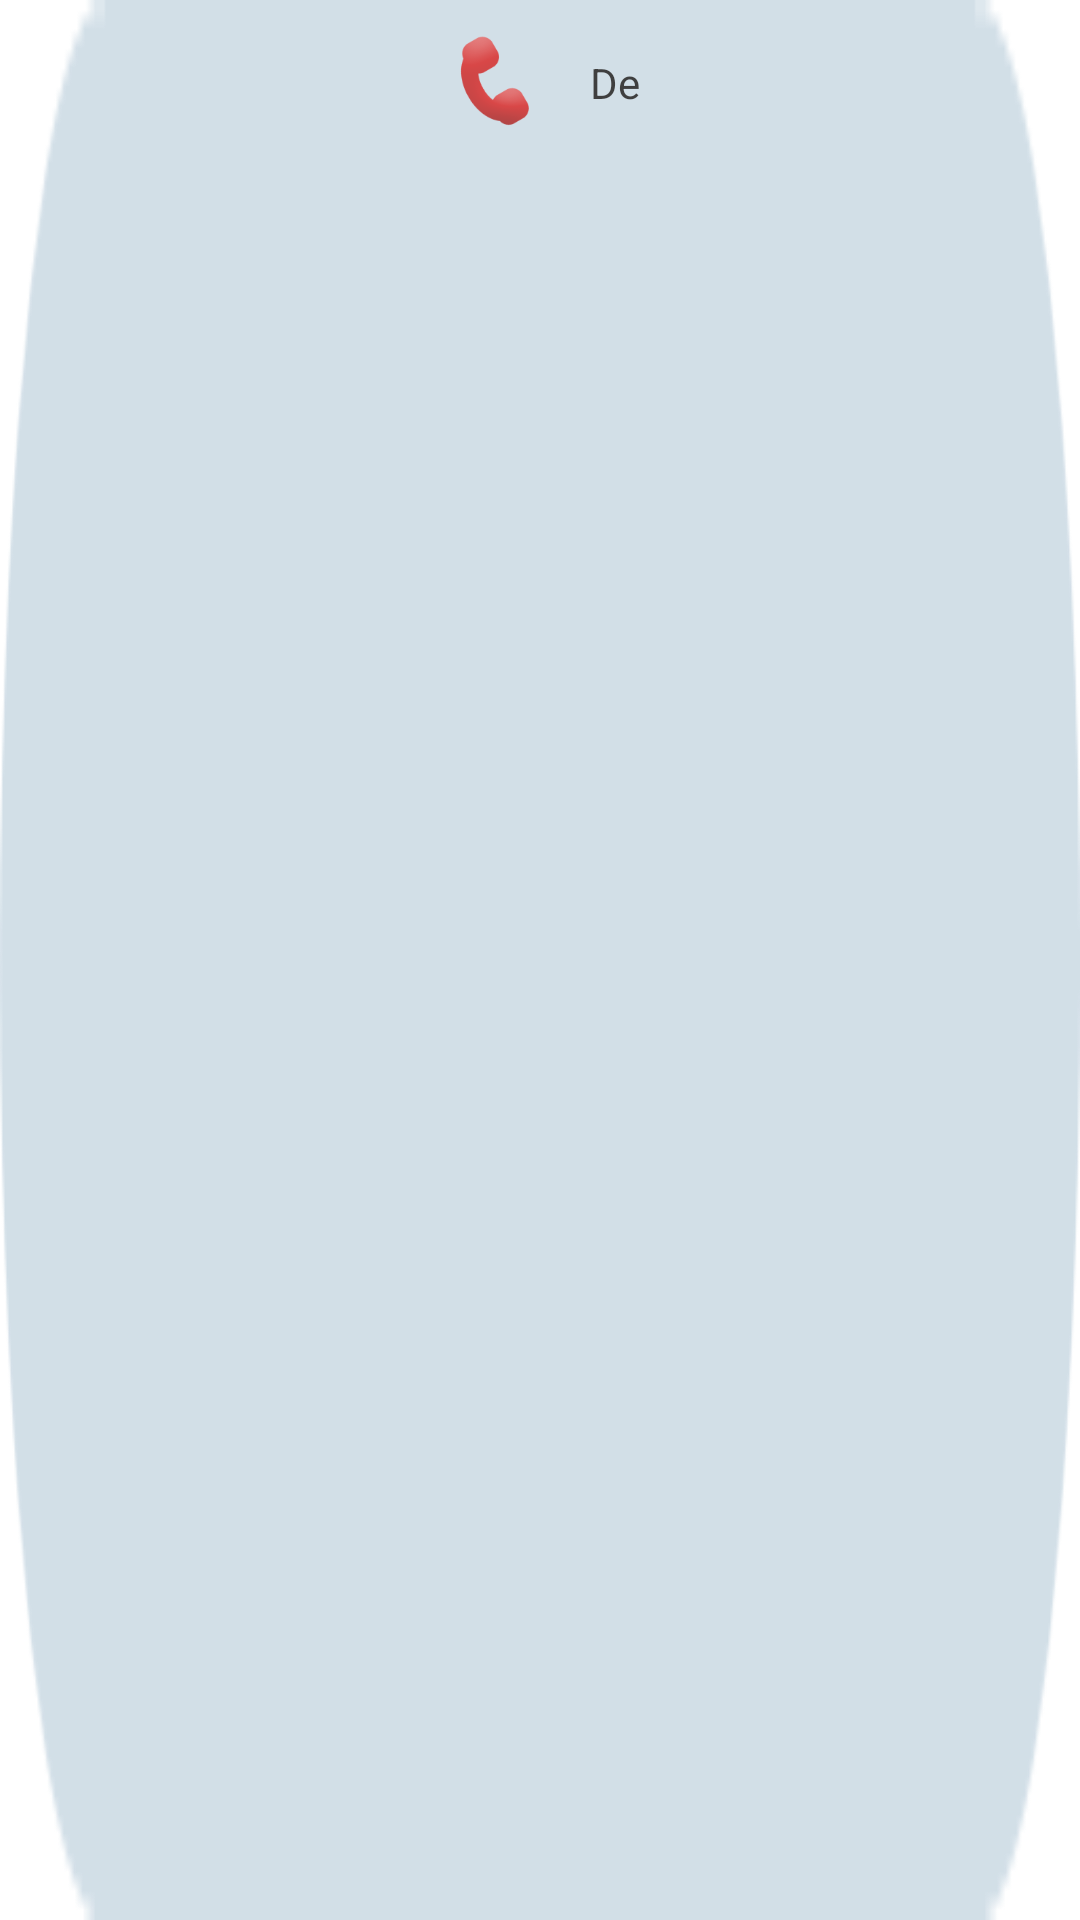

Layout XML and referenced resources for this Android screen:
<!-- AndroidManifest.xml: application theme CustomActionBarTheme -->
<!-- res/layout/toast_layout.xml -->
<LinearLayout xmlns:android="http://schemas.android.com/apk/res/android"
    android:id="@+id/toast_layout_root"
    android:layout_width="wrap_content"
    android:layout_height="wrap_content"
    android:layout_gravity="bottom|center_horizontal"
    android:layout_marginBottom="20dp"
    android:background="@drawable/toast_background"
    android:minWidth="225sp"
    android:orientation="vertical"
    android:padding="10dp"
    android:alpha=".75">

    <LinearLayout
        android:layout_width="wrap_content"
        android:layout_height="wrap_content"
        android:layout_gravity="bottom|center_horizontal">

        <ImageView
            android:layout_width="35dp"
            android:layout_height="35dp"
            android:layout_gravity="center_vertical|center_horizontal"
            android:src="@drawable/ic_launcher" />

        <TextView
            android:id="@+id/toast_text"
            android:layout_width="wrap_content"
            android:layout_height="wrap_content"
            android:layout_gravity="right|center_vertical"
            android:layout_marginLeft="15dp"
            android:gravity="center_vertical|center_horizontal"
            android:text="De"
            android:textColor="@android:color/black" />

    </LinearLayout>

</LinearLayout>
<!-- resources referenced by this layout -->
<resources>
  <!-- drawable ic_launcher: png bitmap (drawable-hdpi, 2615 bytes) -->
  <!-- drawable toast_background: png bitmap (drawable-xxhdpi, 1683 bytes) -->
  <style name="CustomActionBarTheme" parent="@android:style/Theme.Holo.Light.DarkActionBar">
          <item name="android:actionBarStyle">@style/MyActionBar</item>
          <item name="android:windowBackground">@color/background</item>
      </style>
  <style name="MyActionBar" parent="@android:style/Widget.Holo.Light.ActionBar.Solid.Inverse">
      </style>
  <color name="background">#FFFFFF</color>
</resources>
